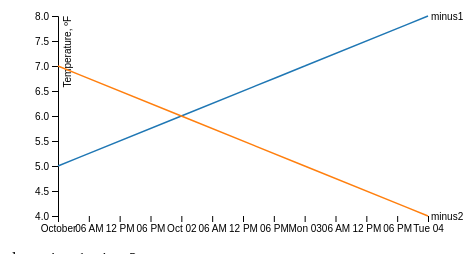
D3 v4 page, settled after 360 driven frames (6 s of simulated time); the page loaded 1 data file(s).


var svg = d3.select('svg'),
    margin = {top: 20, right: 80, bottom: 30, left: 50},
    width = +svg.attr('width') - margin.left - margin.right,
    height = +svg.attr('height') - margin.top - margin.bottom,
    g = svg.append('g').attr('transform', 'translate('+ margin.left +','+ margin.top +')');
    
var parseTime = d3.timeParse('%Y%m%d');

var x = d3.scaleTime().range([0, width]),
    y = d3.scaleLinear().range([height, 0]),
    z = d3.scaleOrdinal(d3.schemeCategory10);
    
var line = d3.line()
    .curve(d3.curveBasis)
    .x(function(d) { return x(d.date); })
    .y(function(d) { return y(d.temperature); });
    
d3.tsv('2.tsv', function(d, _, columns) {
    d.date = parseTime(d.date);
    for (var i = 1, n = columns.length, c; i < n; ++i) {
        d[c = columns[i]] = +d[c];
    }
    return d;
}, function(error, data) {
    if (error) throw error;
    
    var data = [
        {'date': parseTime('20111001'), 'minus1': 5, 'minus2': 7},
        {'date': parseTime('20111002'), 'minus1': 6, 'minus2': 6},
        {'date': parseTime('20111003'), 'minus1': 7, 'minus2': 5},
        {'date': parseTime('20111004'), 'minus1': 8, 'minus2': 4}
    ];
    data.columns = ['date', 'minus1', 'minus2'];
    
    
    
    document.getElementById('log').innerHTML = data.columns;
    document.getElementById('log').innerHTML += '<hr>';
    document.getElementById('log').innerHTML +=
    '<pre>'+ JSON.stringify(data, null, '    ') +'</pre>';
    
    
    
    var cities = data.columns.slice(1).map(function(id) {
    //var cities = ['minus1', 'minus2', 'minus3'].map(function(id) {
        return {
            id: id,
            values: data.map(function(d) {
                return {date: d.date, temperature: d[id]};
            })
        };
    });
    
    x.domain(d3.extent(data, function(d) { return d.date; }));
    
    y.domain([
        d3.min(cities, function(c) { return d3.min(c.values, function(d) { return d.temperature; }); }),
        d3.max(cities, function(c) { return d3.max(c.values, function(d) { return d.temperature; }); })
    ]);
    
    z.domain(cities.map(function(c) { return c.id; }));
    
    g.append('g')
        .attr('class', 'axis axis--x')
        .attr('transform', 'translate(0,'+ height +')')
        .call(d3.axisBottom(x));
        
    g.append('g')
        .attr('class', 'axis axis--y')
        .call(d3.axisLeft(y))
        .append('text')
        .attr('transform', 'rotate(-90)')
        .attr('y', 6)
        .attr('dy', '0.71em')
        .attr('fill', '#000')
        .text('Temperature, ºF');
        
    var city = g.selectAll('.city')
        .data(cities)
        .enter().append('g')
        .attr('class', 'city');
        
    city.append('path')
        .attr('class', 'line')
        .attr('d', function(d) { return line(d.values); })
        .style('stroke', function(d) { return z(d.id); });
        
    city.append('text')
        .datum(function(d) { return {id: d.id, value: d.values[d.values.length - 1]}; })
        .attr('transform', function(d) { return 'translate('+ x(d.value.date) +','+ y(d.value.temperature) +')'; })
        .attr('x', 3)
        .attr('dy', '0.35em')
        .style('font', '10px sans-serif')
        .text(function(d) { return d.id; });
});



### data: 2.tsv
date	New York	San Francisco	Austin
20111001	63.4	62.7	72.2
20111002	58.0	59.9	67.7
20111003	53.3	59.1	69.4
20111004	55.7	58.8	68.0